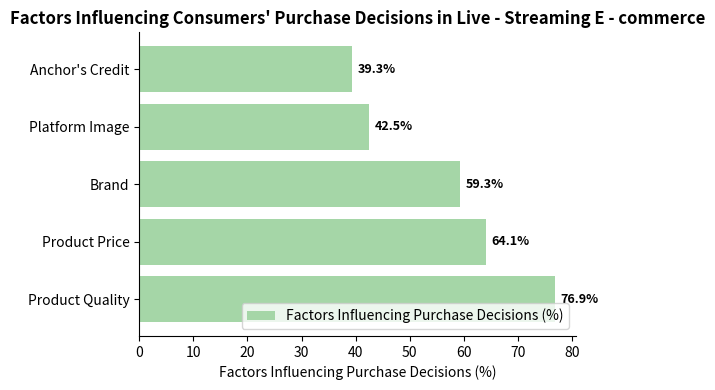

Here is the Python script that generated this plot:
import matplotlib.pyplot as plt
import numpy as np

# Data
factors = ["Product Quality", "Product Price", "Brand", "Platform Image", "Anchor's Credit"]
percentages = [76.9, 64.1, 59.3, 42.5, 39.3]
colors = ["#a5d6a7"]  # Uniform green color, can be adjusted as needed

# Create a canvas
fig, ax = plt.subplots(figsize=(6, 4))

# Draw a horizontal bar chart
bars = ax.barh(factors, percentages, color=colors*len(factors))

# Add data labels
for bar in bars:
    width = bar.get_width()
    ax.text(width + 1, bar.get_y() + bar.get_height()/2,
            f'{width}%', ha='left', va='center', fontsize=9, fontweight='bold')

# Beautify the settings
ax.set_title("Factors Influencing Consumers' Purchase Decisions in Live - Streaming E - commerce", fontsize=12, fontweight='bold')
ax.set_xlabel("Factors Influencing Purchase Decisions (%)", fontsize=10)
ax.set_xticks(np.arange(0, max(percentages)+10, 10))
ax.spines['top'].set_visible(False)
ax.spines['right'].set_visible(False)
ax.legend(["Factors Influencing Purchase Decisions (%)"], loc='lower right')

plt.tight_layout()
plt.show()
